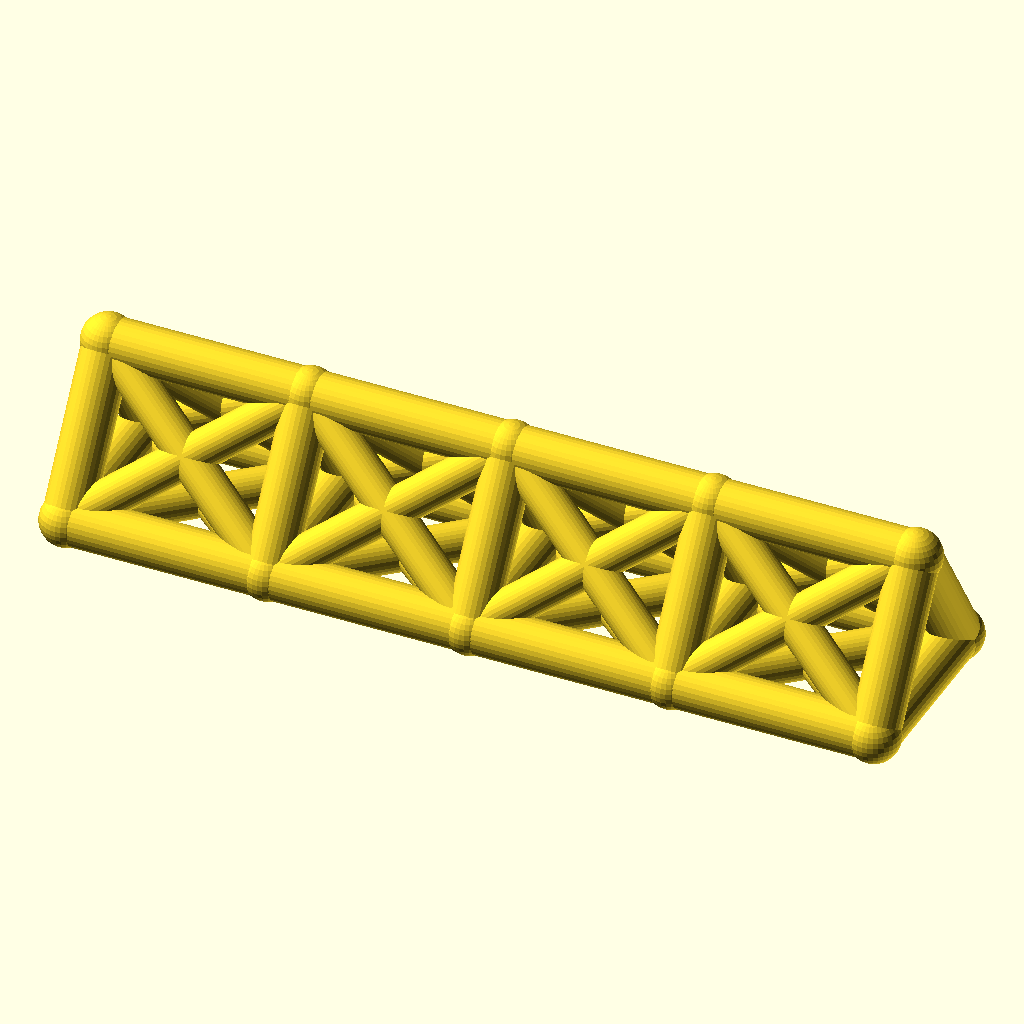
Cell 1: rendered with the file's own defaults.
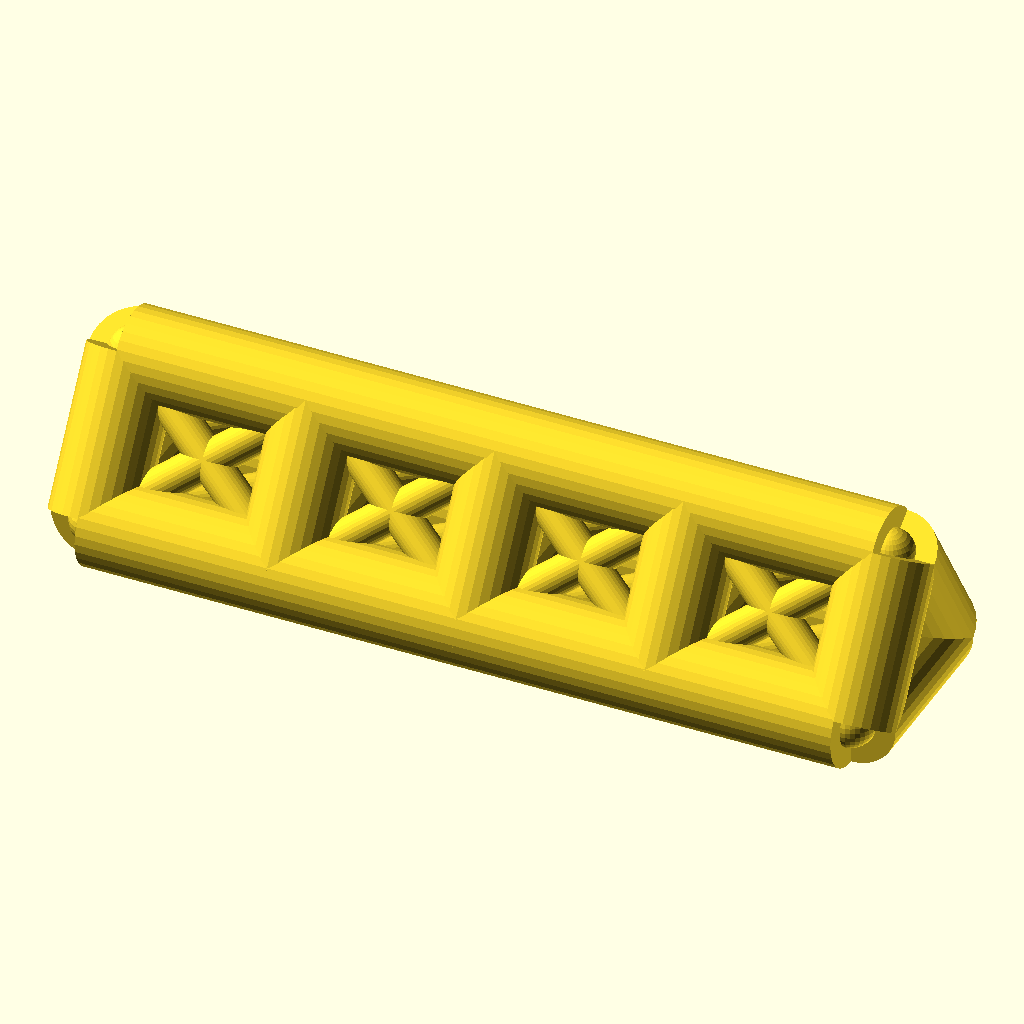
Cell 2: the same model with chord_r = 8.
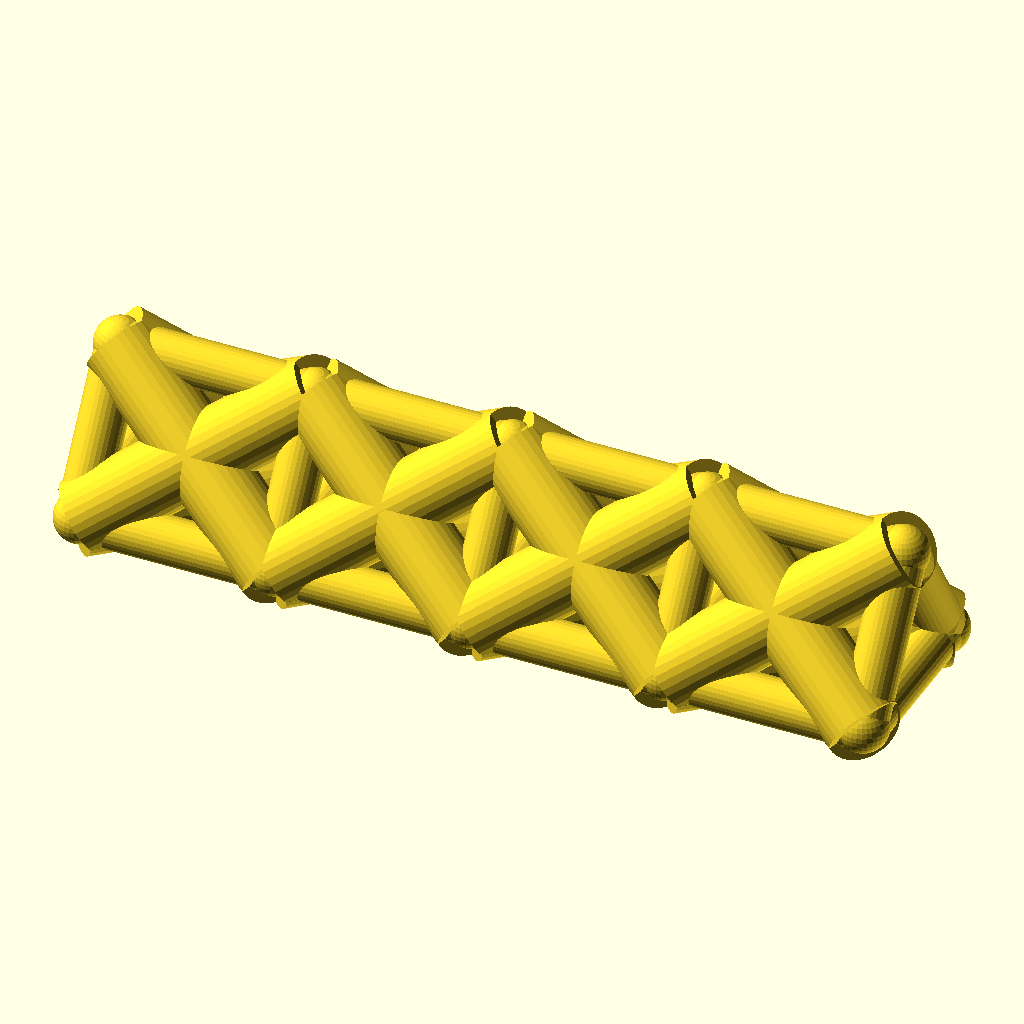
Cell 3 — web_r set to 6.4, the other parameters unchanged.
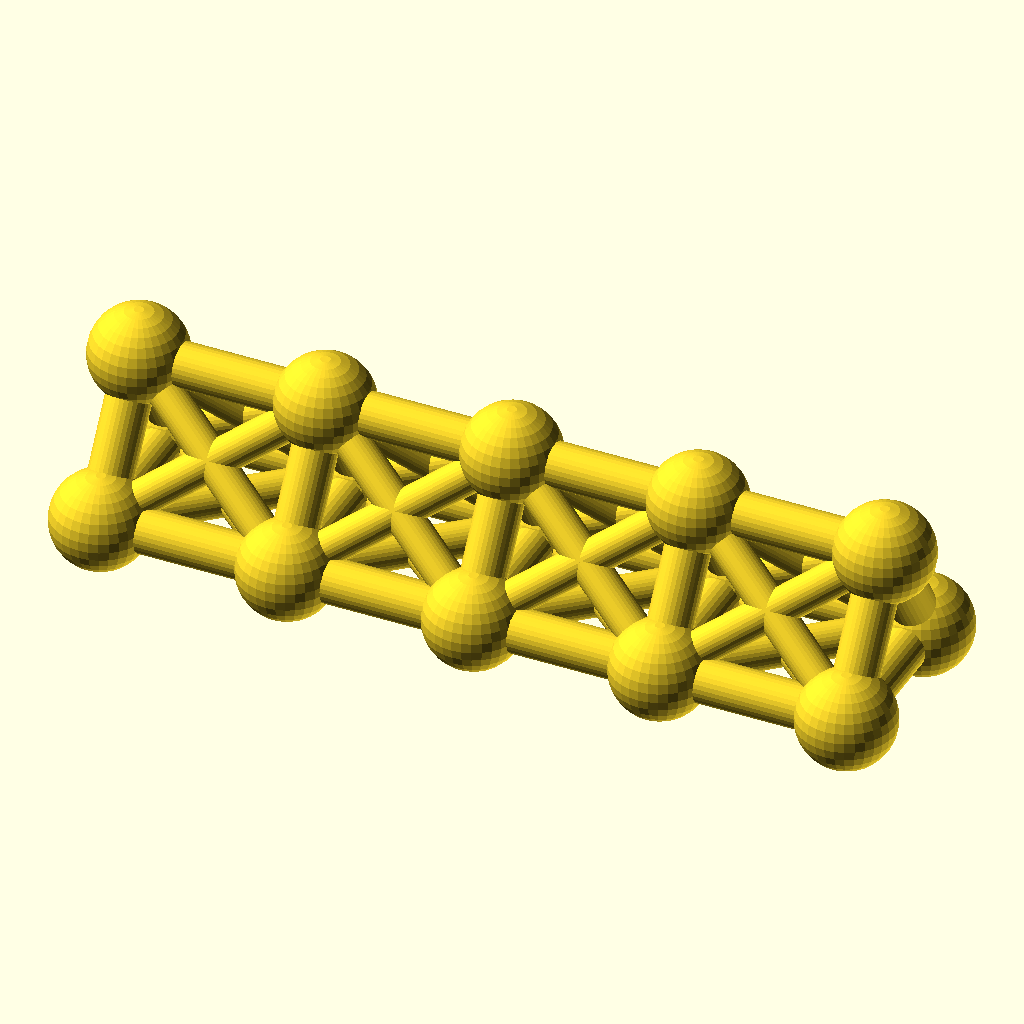
Cell 4: the same model with joint_r = 8.8.
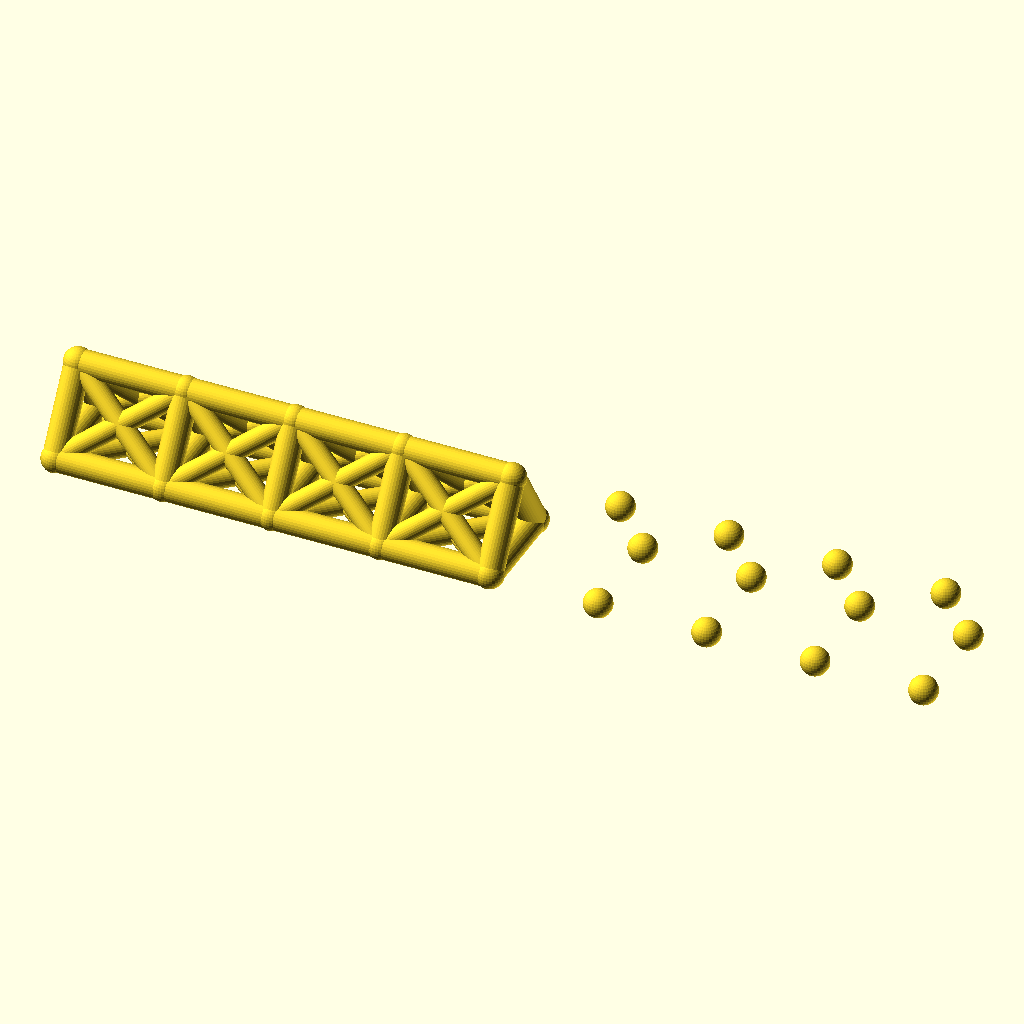
Cell 5 — bays set to 8, the other parameters unchanged.
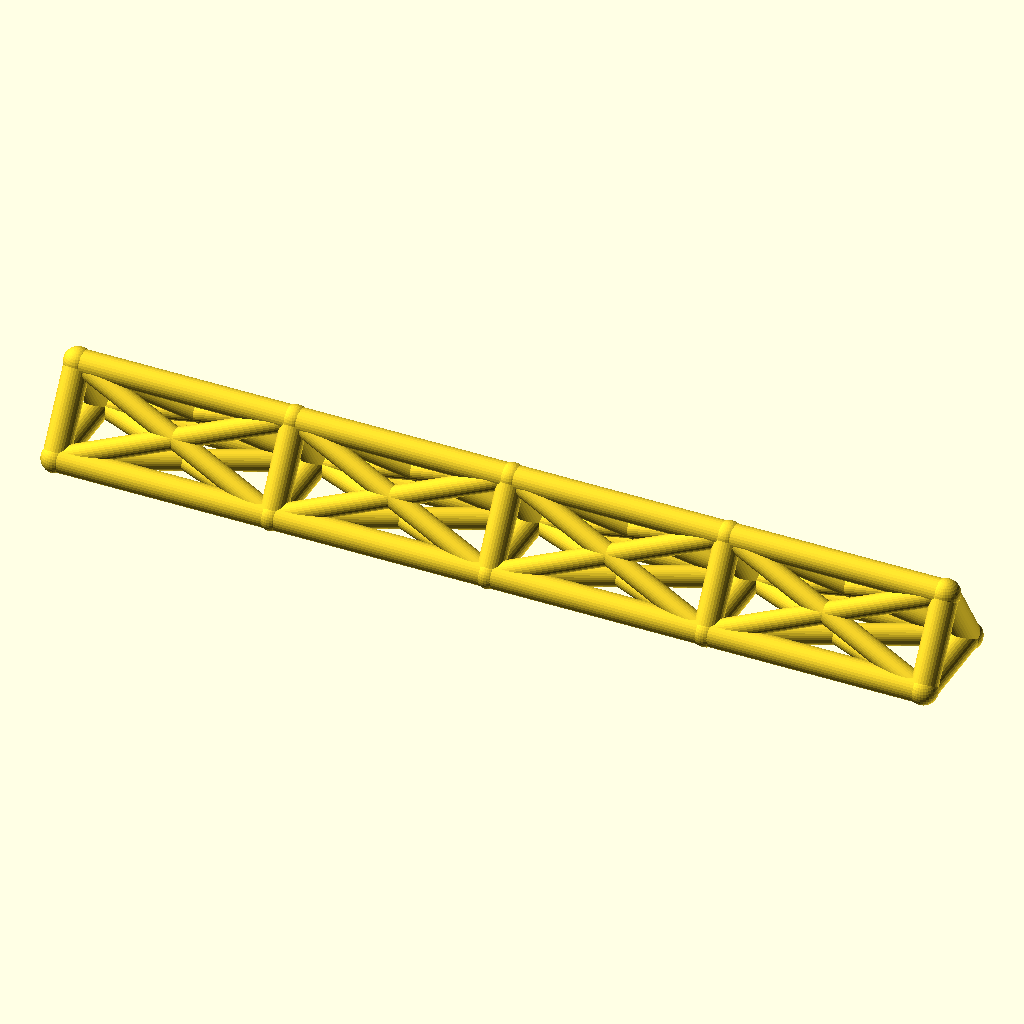
Cell 6 — bay_p set to 68, the other parameters unchanged.
The same orthographic view direction (rotation 55°, 0°, 25°; colour scheme Cornfield) for every cell, with the view re-fitted per cell, so scale and position can differ between cells.
The OpenSCAD source (optional_data/data/wire2/spaceframes/scene_0187.scad):
$fn = 32;

// ----------------------------------------------------------------------
// Space frame
// ----------------------------------------------------------------------

// --- parameters (mm) ---
chord_r = 4;              // chord / longeron radius
web_r = 3.2;              // diagonal and strut radius
joint_r = 4.4;            // joint ball radius
bays = 4;                 // number of bays along X
bay_p = 34;               // bay length, X
girder_w = 30;            // triangle base width, Y
girder_h = 24;            // triangle height, Z

bbox_x = bays * bay_p + 2 * joint_r;  // overall X, joints included
bbox_y = girder_w + 2 * joint_r;  // overall Y, joints included
bbox_z = girder_h + 2 * joint_r;  // overall Z, joints included
chord_d = 2 * chord_r;  // chord stock diameter
web_d = 2 * web_r;  // web stock diameter
joint_d = 2 * joint_r;  // joint ball diameter
span_x = bays * bay_p;  // overall girder length
nodes = [for (i = [0 : bays], k = [0 : 2]) [i * bay_p, k == 1 ? girder_w : k == 2 ? girder_w / 2 : 0, k == 2 ? girder_h : 0]];

module member(a, b, r) {
  /* round stock from joint a to joint b, ends buried in the joint balls */
  d = b - a;
  length = norm(d);
  translate(a) rotate([0, acos(d[2] / length), atan2(d[1], d[0])])
    cylinder(h = length, r = r);
}

module joint(p, r) {
  /* ball at the joint centre, fatter than every member meeting there */
  translate(p) sphere(r = r);
}

/* members - each call is one graph edge */
member(nodes[0], nodes[3], chord_r);
member(nodes[3], nodes[6], chord_r);
member(nodes[6], nodes[9], chord_r);
member(nodes[9], nodes[12], chord_r);
member(nodes[1], nodes[4], chord_r);
member(nodes[4], nodes[7], chord_r);
member(nodes[7], nodes[10], chord_r);
member(nodes[10], nodes[13], chord_r);
member(nodes[2], nodes[5], chord_r);
member(nodes[5], nodes[8], chord_r);
member(nodes[8], nodes[11], chord_r);
member(nodes[11], nodes[14], chord_r);
member(nodes[0], nodes[1], chord_r);
member(nodes[1], nodes[2], chord_r);
member(nodes[0], nodes[2], chord_r);
member(nodes[3], nodes[4], chord_r);
member(nodes[4], nodes[5], chord_r);
member(nodes[3], nodes[5], chord_r);
member(nodes[6], nodes[7], chord_r);
member(nodes[7], nodes[8], chord_r);
member(nodes[6], nodes[8], chord_r);
member(nodes[9], nodes[10], chord_r);
member(nodes[10], nodes[11], chord_r);
member(nodes[9], nodes[11], chord_r);
member(nodes[12], nodes[13], chord_r);
member(nodes[13], nodes[14], chord_r);
member(nodes[12], nodes[14], chord_r);
member(nodes[0], nodes[4], web_r);
member(nodes[1], nodes[3], web_r);
member(nodes[1], nodes[5], web_r);
member(nodes[2], nodes[4], web_r);
member(nodes[0], nodes[5], web_r);
member(nodes[2], nodes[3], web_r);
member(nodes[3], nodes[7], web_r);
member(nodes[4], nodes[6], web_r);
member(nodes[4], nodes[8], web_r);
member(nodes[5], nodes[7], web_r);
member(nodes[3], nodes[8], web_r);
member(nodes[5], nodes[6], web_r);
member(nodes[6], nodes[10], web_r);
member(nodes[7], nodes[9], web_r);
member(nodes[7], nodes[11], web_r);
member(nodes[8], nodes[10], web_r);
member(nodes[6], nodes[11], web_r);
member(nodes[8], nodes[9], web_r);
member(nodes[9], nodes[13], web_r);
member(nodes[10], nodes[12], web_r);
member(nodes[10], nodes[14], web_r);
member(nodes[11], nodes[13], web_r);
member(nodes[9], nodes[14], web_r);
member(nodes[11], nodes[12], web_r);

/* joint balls */
for (p = nodes) joint(p, joint_r);
Customizer parameters (derived from the source; name, type, default, range or options):
chord_r: number, default 4
web_r: number, default 3.2
joint_r: number, default 4.4
bays: number, default 4
bay_p: number, default 34
girder_w: number, default 30
girder_h: number, default 24
